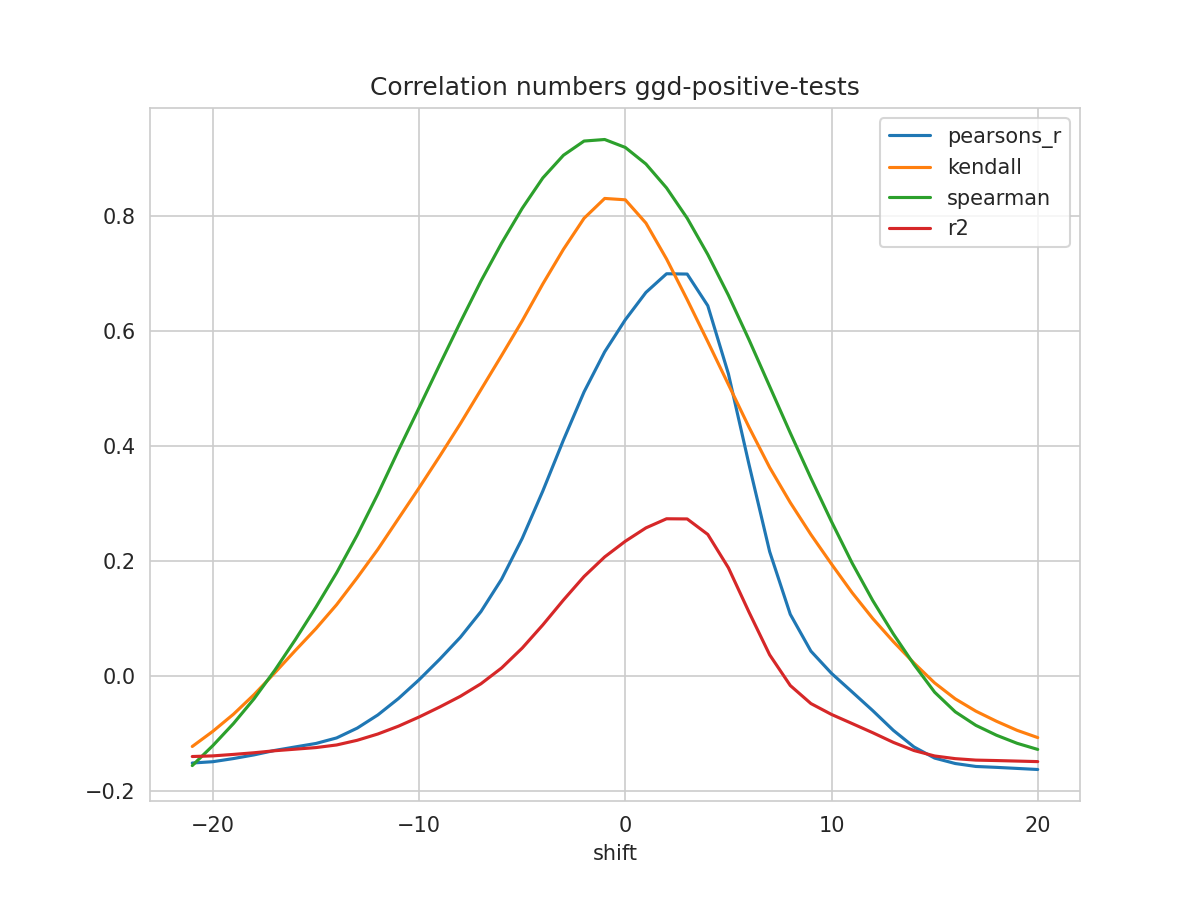

The table this chart was drawn from, first rows:
shift, N, pearsons_r, kendall, spearman, mse, explained_variance_score, r2, rmse
-21, 291, -0.1513, -0.1225, -0.1557, 1.945, -0.1314, -0.14, 1.395
-20, 292, -0.149, -0.09603, -0.1209, 1.937, -0.1304, -0.1389, 1.392
-19, 293, -0.1435, -0.06625, -0.08247, 1.927, -0.1279, -0.1363, 1.388
-18, 294, -0.1371, -0.03211, -0.0393, 1.916, -0.125, -0.1334, 1.384
-17, 295, -0.1294, 0.005671, 0.01002, 1.904, -0.1215, -0.1299, 1.38
-16, 296, -0.1232, 0.04467, 0.06357, 1.893, -0.1187, -0.1272, 1.376
-15, 297, -0.1172, 0.08273, 0.1201, 1.883, -0.116, -0.1244, 1.372
-14, 298, -0.1076, 0.1243, 0.1799, 1.869, -0.1115, -0.1199, 1.367
-13, 299, -0.09051, 0.1713, 0.2456, 1.85, -0.1033, -0.1117, 1.36
-12, 300, -0.06758, 0.2206, 0.317, 1.826, -0.09242, -0.1008, 1.351
-11, 301, -0.03901, 0.2742, 0.3931, 1.798, -0.07877, -0.08714, 1.341
-10, 301, -0.00635, 0.3277, 0.4672, 1.772, -0.06281, -0.07118, 1.331
-9, 301, 0.02936, 0.3828, 0.5421, 1.743, -0.04537, -0.05376, 1.32
-8, 301, 0.06752, 0.4392, 0.6159, 1.712, -0.02673, -0.03516, 1.308
-7, 301, 0.1123, 0.4986, 0.6875, 1.675, -0.004832, -0.01332, 1.294
-6, 301, 0.1686, 0.5579, 0.7535, 1.63, 0.02268, 0.01413, 1.277
-5, 301, 0.2396, 0.6182, 0.8141, 1.572, 0.05736, 0.04875, 1.254
-4, 301, 0.3222, 0.6825, 0.867, 1.505, 0.09778, 0.08911, 1.227
-3, 301, 0.4109, 0.7428, 0.9065, 1.433, 0.1411, 0.1324, 1.197
-2, 301, 0.4946, 0.7968, 0.9312, 1.365, 0.1821, 0.1733, 1.168
-1, 301, 0.5644, 0.8313, 0.9339, 1.309, 0.2163, 0.2074, 1.144
0, 301, 0.6202, 0.829, 0.9201, 1.264, 0.2436, 0.2347, 1.124
1, 301, 0.6678, 0.7885, 0.8913, 1.225, 0.2668, 0.2579, 1.107
2, 301, 0.7002, 0.726, 0.8496, 1.199, 0.2827, 0.2738, 1.095
3, 301, 0.6997, 0.6553, 0.797, 1.199, 0.2825, 0.2735, 1.095
4, 301, 0.6447, 0.582, 0.7337, 1.243, 0.2556, 0.2466, 1.115
5, 301, 0.526, 0.5075, 0.6628, 1.339, 0.1975, 0.1885, 1.157
6, 301, 0.3681, 0.4331, 0.5853, 1.466, 0.1203, 0.1112, 1.211
7, 301, 0.2166, 0.3631, 0.5042, 1.589, 0.04614, 0.03702, 1.26
8, 301, 0.1076, 0.302, 0.4232, 1.677, -0.007235, -0.01638, 1.295
9, 301, 0.04346, 0.2464, 0.3446, 1.728, -0.03861, -0.04778, 1.315
10, 301, 0.004749, 0.195, 0.2688, 1.759, -0.05756, -0.06675, 1.326
11, 301, -0.02756, 0.1452, 0.1967, 1.786, -0.07337, -0.0826, 1.336
12, 301, -0.06012, 0.1002, 0.1315, 1.812, -0.08932, -0.09856, 1.346
13, 301, -0.09448, 0.05995, 0.07325, 1.839, -0.1061, -0.1154, 1.356
14, 301, -0.1233, 0.02272, 0.0201, 1.863, -0.1203, -0.1295, 1.365
15, 301, -0.1427, -0.01188, -0.02799, 1.878, -0.1297, -0.139, 1.37
16, 301, -0.1522, -0.0396, -0.06216, 1.886, -0.1344, -0.1437, 1.373
17, 301, -0.1573, -0.06103, -0.08572, 1.89, -0.1369, -0.1462, 1.375
18, 301, -0.1588, -0.07862, -0.1029, 1.891, -0.1377, -0.147, 1.375
19, 301, -0.1607, -0.09442, -0.117, 1.893, -0.1386, -0.1479, 1.376
20, 301, -0.1626, -0.107, -0.1276, 1.894, -0.1395, -0.1488, 1.376
